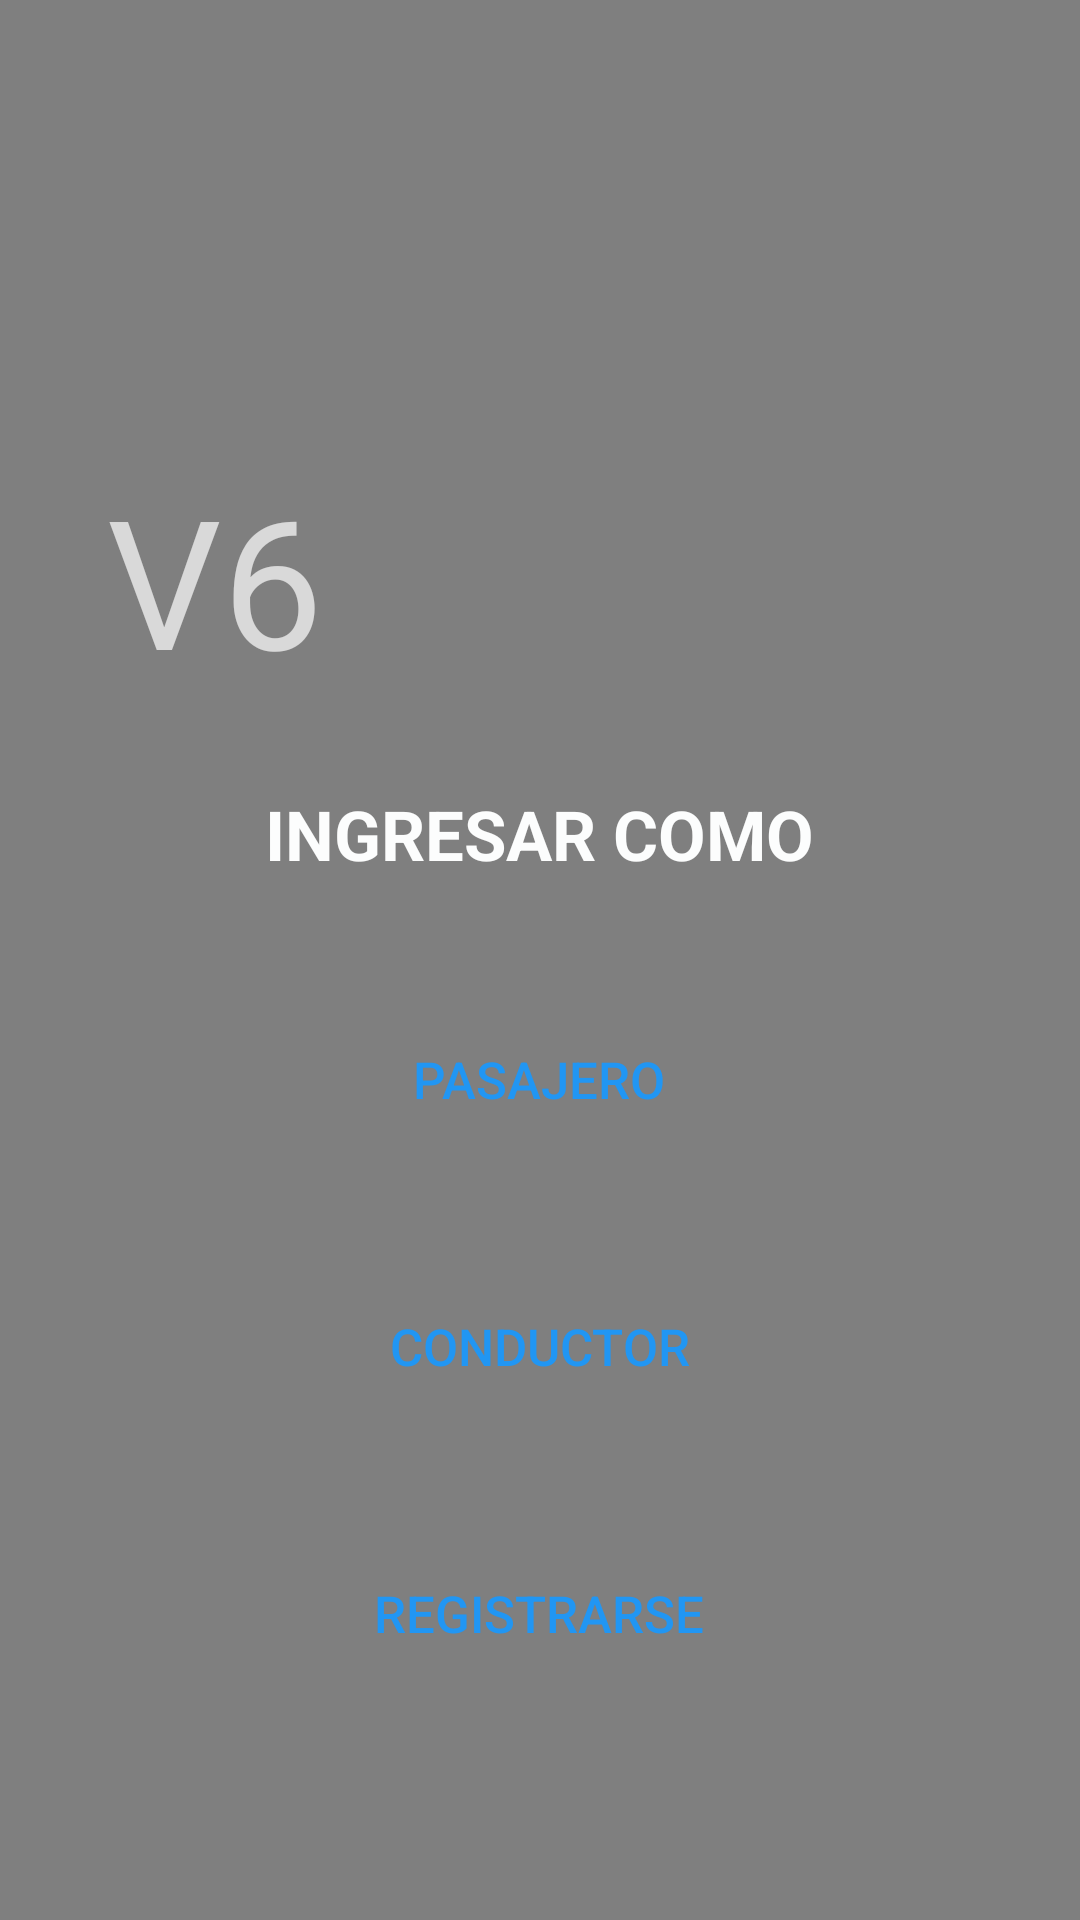

Produce the Android XML layout that renders to this screen, including the resource entries it uses.
<!-- AndroidManifest.xml: application theme Theme.AppCompat.NoActionBar -->
<!-- res/layout/activity_init_app_as.xml -->
<?xml version="1.0" encoding="utf-8"?>
<androidx.constraintlayout.widget.ConstraintLayout xmlns:android="http://schemas.android.com/apk/res/android"
    xmlns:app="http://schemas.android.com/apk/res-auto"
    xmlns:tools="http://schemas.android.com/tools"
    android:layout_width="match_parent"
    android:layout_height="match_parent"
    tools:context=".init_app_as">

    <VideoView
        android:id="@+id/videoView"
        android:layout_width="match_parent"
        android:layout_height="match_parent"
        app:layout_constraintBottom_toBottomOf="parent"
        app:layout_constraintHorizontal_bias="1.0"
        app:layout_constraintLeft_toLeftOf="parent"
        app:layout_constraintRight_toRightOf="parent"
        app:layout_constraintTop_toTopOf="parent"
        app:layout_constraintVertical_bias="1.0" />


    <ImageView
        android:id="@+id/ini_image"
        android:layout_width="167dp"
        android:layout_height="158dp"
        android:layout_marginStart="1dp"
        android:layout_marginEnd="1dp"
        android:layout_marginBottom="43dp"
        app:layout_constraintBottom_toTopOf="@+id/input_group"
        app:layout_constraintEnd_toEndOf="parent"
        app:layout_constraintHorizontal_bias="0.497"
        app:layout_constraintStart_toStartOf="parent"
        app:layout_constraintTop_toTopOf="parent"
        app:srcCompat="@drawable/bus" />


    <LinearLayout
        android:id="@+id/input_group"
        android:layout_width="362dp"
        android:layout_height="382dp"
        android:layout_alignParentBottom="true"
        android:layout_marginLeft="25dp"
        android:layout_marginRight="25dp"
        android:layout_marginBottom="74dp"
        android:background="#00BBECF5"
        android:gravity="center"
        android:orientation="vertical"
        app:layout_constraintBottom_toBottomOf="parent"
        app:layout_constraintHorizontal_bias="0.51"
        app:layout_constraintLeft_toLeftOf="parent"
        app:layout_constraintRight_toRightOf="parent"
        app:layout_constraintTop_toBottomOf="@+id/ini_image">

        <TextView
            android:id="@+id/txt_init_sesion"
            android:layout_width="wrap_content"
            android:layout_height="wrap_content"
            android:layout_marginTop="56dp"
            android:fontFamily="sans-serif"
            android:gravity="center_horizontal"
            android:text="Ingresar como"
            android:textAllCaps="true"
            android:textColor="#FCFDFD"
            android:textSize="23dp"
            android:textStyle="bold"
            app:layout_constraintEnd_toEndOf="parent"
            app:layout_constraintHorizontal_bias="0.537"
            app:layout_constraintStart_toStartOf="parent"
            app:layout_constraintTop_toBottomOf="@+id/ini_image"

            />

        <Button
            android:id="@+id/btn_init_pasajero"
            android:layout_width="139dp"
            android:layout_height="45dp"
            android:layout_marginTop="44dp"
            android:background="@drawable/button"

            android:gravity="center|center_horizontal"
            android:text="PASAJERO"
            android:textAllCaps="false"
            android:textColor="#2196F3"
            android:textSize="17sp"
            app:layout_constraintEnd_toEndOf="parent"
            app:layout_constraintHorizontal_bias="0.498"
            app:layout_constraintStart_toStartOf="parent"
            app:layout_constraintTop_toBottomOf="@+id/txt_init_sesion"

            />

        <Button
            android:id="@+id/btn_init_conductor"
            android:layout_width="139dp"
            android:layout_height="45dp"
            android:layout_marginTop="44dp"
            android:background="@drawable/button"
            android:gravity="center|center_horizontal"
            android:text="CONDUCTOR"
            android:textAllCaps="false"
            android:textColor="#2196F3"
            android:textSize="17sp"

            app:layout_constraintEnd_toEndOf="parent"
            app:layout_constraintStart_toStartOf="parent"
            app:layout_constraintTop_toBottomOf="@+id/btn_init_pasajero" />

        <Button
            android:id="@+id/btn_init_regis"
            android:layout_width="139dp"
            android:layout_height="45dp"
            android:layout_marginTop="44dp"
            android:background="@drawable/button"
            android:gravity="center|center_horizontal"
            android:text="REGISTRARSE"
            android:textAllCaps="false"
            android:textColor="#2196F3"
            android:textSize="17sp"
            app:layout_constraintEnd_toEndOf="parent"
            app:layout_constraintStart_toStartOf="parent"
            app:layout_constraintTop_toBottomOf="@+id/btn_init_conductor" />
    </LinearLayout>

    <TextView
        android:id="@+id/textView5"
        android:layout_width="101dp"
        android:layout_height="79dp"
        android:gravity="center"
        android:text="V6"
        android:textSize="60sp"
        app:layout_constraintBottom_toBottomOf="@+id/videoView"
        app:layout_constraintEnd_toEndOf="parent"
        app:layout_constraintHorizontal_bias="0.082"
        app:layout_constraintStart_toStartOf="parent"
        app:layout_constraintTop_toTopOf="parent"
        app:layout_constraintVertical_bias="0.273" />


</androidx.constraintlayout.widget.ConstraintLayout>
<!-- resources referenced by this layout -->
<resources>

</resources>
